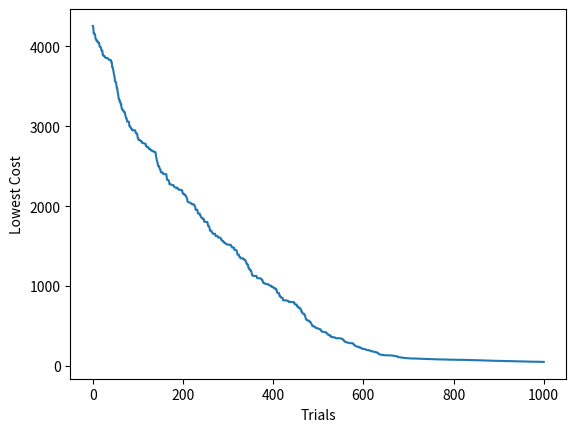

This figure's Python source:
print("\n")

import numpy as np
import matplotlib.pyplot as plt
np.random.seed(0)    # For repeatability

class Dense_Layer:
    def __init__(self, n_inputs, n_neurons):
        self.weights = 0.01 * np.random.randn(n_inputs, n_neurons)
        self.biases = np.zeros([1, n_neurons])

    def forward(self, inputs):    # inputs is X
        self.outputs = np.dot(inputs, self.weights) + self.biases

class MAE_Cost:
    def forward(self, y_pred, y_true):    # y_pred is prediction from model, y_true is the answer
        return np.mean(np.abs(y_pred - y_true))

class MSE_Cost:
    def forward(self, y_pred, y_true):
        return np.mean(np.square(y_pred - y_true))

# hours studied
X = np.array([[0], [1], [2], [3], [4], [5], [6], [7], [8]])    # one input feature for each example
# percentage
y = np.array([[20], [30], [40], [50], [60], [70], [80], [90], [100]])    # one output feature for each example

mse = MSE_Cost()    # define cost function
model = Dense_Layer(1, 1)    # 1 input feature, 1 neuron (output feature)
model.forward(X)

# as of now, this is our lowest cost
lowest_cost = mse.forward(model.outputs, y)
print("Initial Cost:", lowest_cost)
cost_history = [lowest_cost]    # append to this list in the loop

for trial in range(1000):
    # amount to update
    update_w = 0.05 * np.random.randn(1, 1)
    update_b = 0.05 * np.random.randn(1, 1)

    # update and get cost
    model.weights += update_w
    model.biases += update_b
    model.forward(X)
    cost = mse.forward(model.outputs, y)

    # if new cost is higher, undo the updates, otherwise update lowest_cost
    if cost > lowest_cost:
        model.weights -= update_w
        model.biases -= update_b
    else:
        lowest_cost = cost

    cost_history.append(lowest_cost)


# Summary
print("\nSummary of Updated Model\n")
print("Weights:", model.weights)
print("Biases:", model.biases)
print("Lowest Cost:", lowest_cost)
print("Prediction:", model.outputs)

# Initialize Graph
fig = plt.figure()    # create a graphing space
plt.plot(cost_history)     # plot on graphing space

# Label Graph
plt.xlabel("Trials")    
plt.ylabel("Lowest Cost")

# Save and Close Graph
fig.savefig("history.png")
plt.close()

print("\n")
